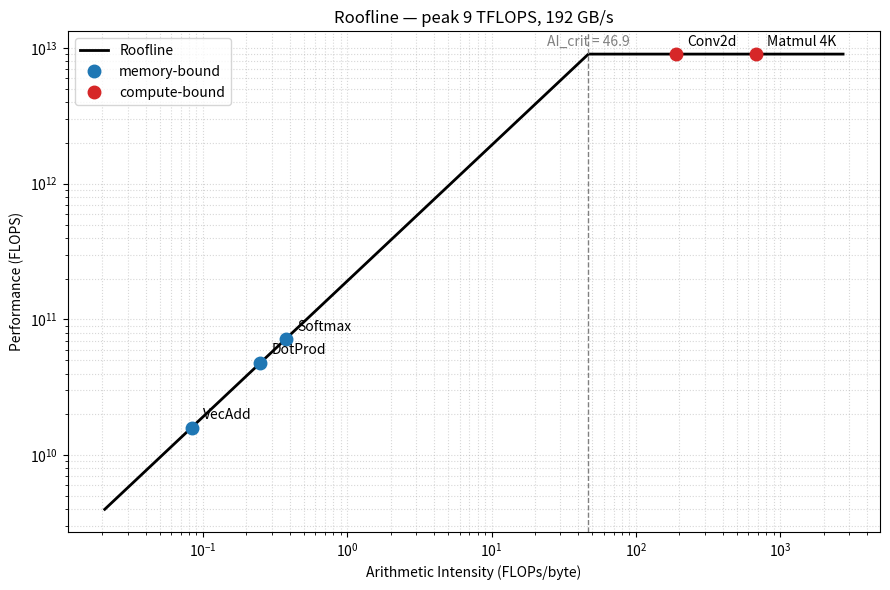

The matplotlib source for this figure:
"""Bài tập 1.2 — Roofline lý thuyết cho 5 kernel.

Sửa PEAK_FLOPS / PEAK_BW theo GPU của bạn (xem nvidia-smi + datasheet).
"""

import matplotlib

matplotlib.use("Agg")  # backend không cần màn hình, chỉ ghi ra file
import matplotlib.pyplot as plt


def roofline_analysis(name, flops, bytes_accessed, peak_flops, peak_bw):
    ai = flops / bytes_accessed
    perf_compute = peak_flops
    perf_memory = ai * peak_bw
    achievable = min(perf_compute, perf_memory)
    bound = "compute-bound" if perf_compute < perf_memory else "memory-bound"
    print(f"{name}: AI={ai:.2f} FLOPs/B, "
          f"achievable={achievable / 1e12:.2f} TFLOPS, {bound}")
    return ai, achievable, bound


# --- Thông số GPU: SỬA THEO MÁY BẠN ---
# Ví dụ RTX 3060: ~13 TFLOPS FP32, ~360 GB/s
# ----- RTX 4050: ~9 TFLOPS FP32, ~192 GB/s
PEAK_FLOPS = 9e12
PEAK_BW = 192e9

if __name__ == "__main__":
    results = []

    # Kernel 1: Vector add c[N] = a[N] + b[N], FP32
    ## FLOPs = N (mỗi phần tử 1 phép cộng)
    ## Bytes = 3 * N * 4 (đọc a[N], b[N], ghi c[N], mỗi phần tử 4 byte)
    N = 10_000_000
    results.append(("VecAdd",
                     roofline_analysis("VecAdd", N, 3 * N * 4, PEAK_FLOPS, PEAK_BW)))

    # Kernel 2: Dot product sum(a[i]*b[i])
    ## FLOPs = 2 * N (N phép nhân + N-1 phép cộng, xấp xỉ 2N)
    ## Bytes = 2 * N * 4 (đọc a[N], b[N], mỗi phần tử 4 byte, kết quả nhỏ gọn chỉ vài byte nên bỏ qua)
    results.append(("DotProd",
                     roofline_analysis("DotProd", 2 * N, 2 * N * 4, PEAK_FLOPS, PEAK_BW)))

    # Kernel 3: Matmul MxNxK
    ### FLOPs = 2 * M * N * K (M*N*K nhân + M*N*(K-1) cộng, xấp xỉ 2MNK)
    ### Bytes = (M*K + K*N + M*N) * 4 (đọc A[M*K], B[K*N], ghi C[M*N], (hai ma trận input + một ma trận output), mỗi phần tử 4 byte)
    M = N = K = 4096
    results.append(("Matmul 4K",
                     roofline_analysis("Matmul 4K", 2 * M * N * K,
                                       (M * K + K * N + M * N) * 4,
                                       PEAK_FLOPS, PEAK_BW)))

    # Kernel 4: Conv2d 256x256, 3x3 kernel, 64->128 channels
    ## FLOPs = 2 * H * W * C_in * C_out * KH * KW (mỗi output pixel = KH*KW*C_in nhân + KH*KW*C_in-1 cộng, xấp xỉ 2*H*W*C_in*C_out*KH*KW)
    ## Bytes = (H*W*C_in + KH*KW*C_in*C_out + H*W*C_out) * 4 (đọc input feature map, đọc kernel weights, ghi output feature map, mỗi phần tử 4 byte)
    H = W = 256
    C_in, C_out, KH, KW = 64, 128, 3, 3
    conv_flops = 2 * H * W * C_in * C_out * KH * KW
    conv_bytes = (H * W * C_in + KH * KW * C_in * C_out + H * W * C_out) * 4
    results.append(("Conv2d",
                     roofline_analysis("Conv2d", conv_flops, conv_bytes,
                                       PEAK_FLOPS, PEAK_BW)))

    # Kernel 5: Softmax over [B, S, S] (attention scores)
    ## FLOPs = 3 * B * S * S (mỗi phần tử: exp + cộng dồn + chia, xấp xỉ 3 FLOPs)
    ## Bytes = 2 * B * S * S * 4 (đọc input và ghi output, mỗi phần tử 4 byte, bỏ qua các hằng số nhỏ khác)
    B, S = 32, 2048
    results.append(("Softmax",
                     roofline_analysis("Softmax", 3 * B * S * S, 2 * B * S * S * 4,
                                       PEAK_FLOPS, PEAK_BW)))

    ai_crit = PEAK_FLOPS / PEAK_BW
    print(f"\nAI_critical = {ai_crit:.1f} FLOPs/byte")

    # --- Vẽ biểu đồ roofline log-log ---
    ais = [ai for _, (ai, _, _) in results]
    x_min, x_max = min(ais) / 4, max(ais) * 4

    # Đường roof: dốc nghiêng (memory-bound) rồi gãy thành ngang (compute-bound)
    roof_x = sorted([x_min, ai_crit, x_max])
    roof_y = [min(PEAK_FLOPS, x * PEAK_BW) for x in roof_x]

    fig, ax = plt.subplots(figsize=(9, 6))
    ax.loglog(roof_x, roof_y, "k-", lw=2, label="Roofline")
    ax.axvline(ai_crit, color="gray", ls="--", lw=1)
    ax.text(ai_crit, PEAK_FLOPS * 1.15, f"AI_crit = {ai_crit:.1f}",
            ha="center", color="gray")

    seen = set()
    for name, (ai, achievable, bound) in results:
        color = "tab:red" if bound == "compute-bound" else "tab:blue"
        label = bound if bound not in seen else None
        seen.add(bound)
        ax.plot(ai, achievable, "o", ms=9, color=color, label=label)
        ax.annotate(name, (ai, achievable),
                    textcoords="offset points", xytext=(8, 6))

    ax.set_xlabel("Arithmetic Intensity (FLOPs/byte)")
    ax.set_ylabel("Performance (FLOPS)")
    ax.set_title(f"Roofline — peak {PEAK_FLOPS / 1e12:.0f} TFLOPS, "
                 f"{PEAK_BW / 1e9:.0f} GB/s")
    ax.grid(True, which="both", ls=":", alpha=0.5)
    ax.legend()
    fig.tight_layout()
    fig.savefig("roofline.png", dpi=120)
    print("Đã lưu roofline.png")
